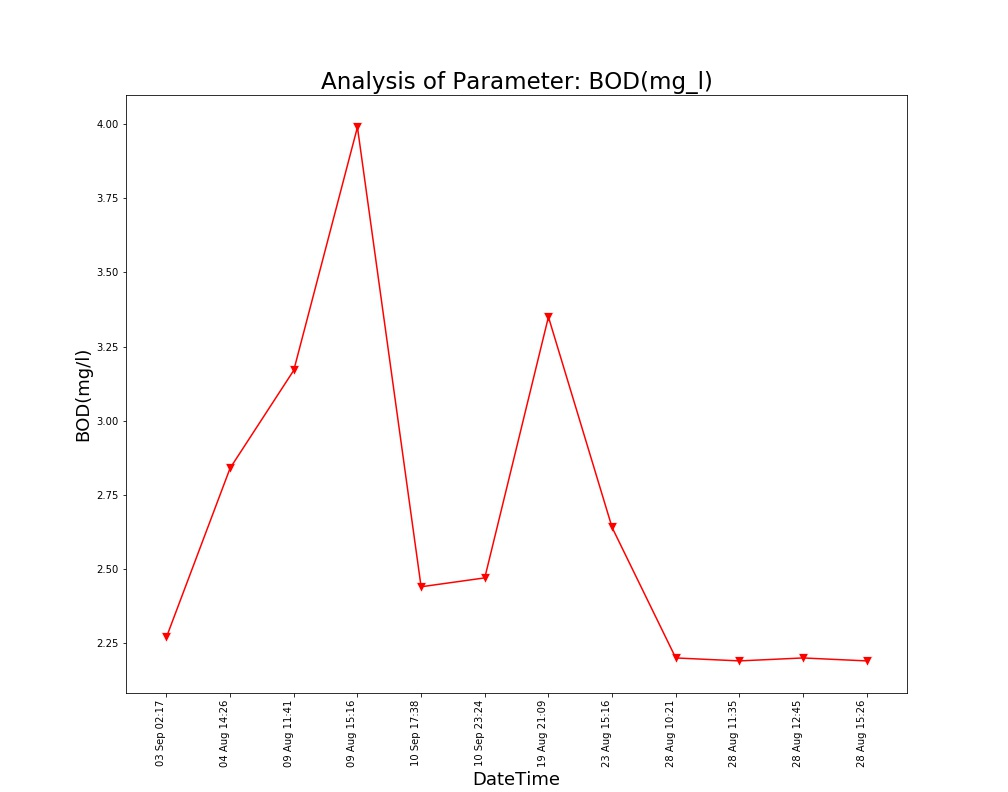

Source data for this figure (header and first rows):
Unnamed: 0, DateTime, Date, Time, BOD(mg/l)
0.0, 04 Aug 14:26, 04 Aug 2021, 14:26:24, 2.84
1.0, 09 Aug 11:41, 09 Aug 2021, 11:41:48, 3.17
2.0, 09 Aug 15:16, 09 Aug 2021, 15:16:19, 3.99
3.0, 19 Aug 21:09, 19 Aug 2021, 21:09:25, 3.35
4.0, 23 Aug 15:16, 23 Aug 2021, 15:16:38, 2.64
5.0, 28 Aug 10:21, 28 Aug 2021, 10:21:18, 2.2
6.0, 28 Aug 11:35, 28 Aug 2021, 11:35:06, 2.19
7.0, 28 Aug 12:45, 28 Aug 2021, 12:45:39, 2.2
8.0, 28 Aug 15:26, 28 Aug 2021, 15:26:51, 2.19
, 03 Sep 02:17, 03 Sep 2021, 02:17:33, 2.27
, 10 Sep 17:38, 10 Sep 2021, 17:38:26, 2.44
, 10 Sep 23:24, 10 Sep 2021, 23:24:03, 2.47
